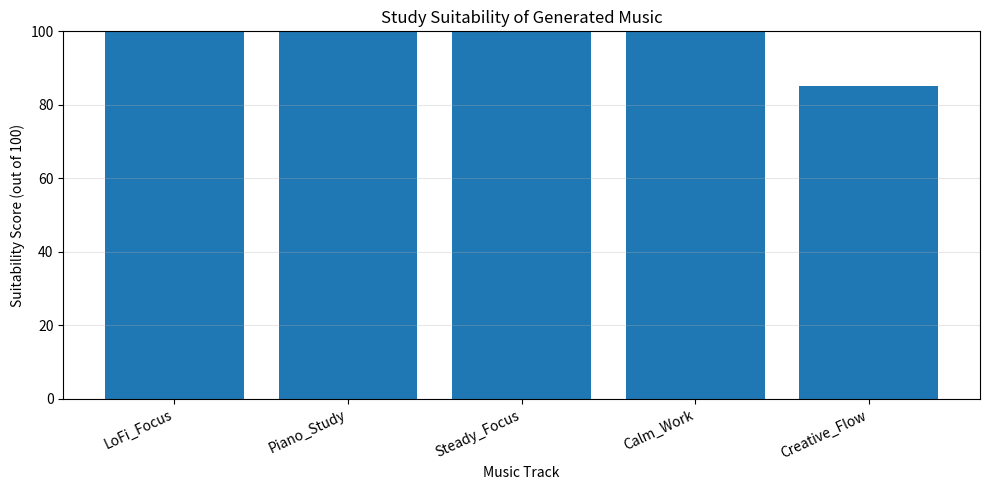

This chart was generated by the following Python code:

import os
import numpy as np
import pandas as pd
import matplotlib.pyplot as plt
from scipy.io.wavfile import write

# =========================================================
# PROJECT: AI Music Generator for a Student Focus Playlist
# =========================================================

SAMPLE_RATE = 22050
DURATION = 30
OUTPUT_DIR = "focus_music"

os.makedirs(OUTPUT_DIR, exist_ok=True)


# ---------------------------------------------------------
# 1. MUSIC GENERATION
# ---------------------------------------------------------

def generate_music(bpm=82, seed=1):
    rng = np.random.default_rng(seed)
    total_samples = SAMPLE_RATE * DURATION
    music = np.zeros(total_samples, dtype=np.float64)

    beat = 60.0 / bpm

    def add_note(start_time, duration, frequency, volume=0.1):
        start = int(start_time * SAMPLE_RATE)
        end = min(
            total_samples,
            int((start_time + duration) * SAMPLE_RATE)
        )

        if start >= total_samples or end <= start:
            return

        t = np.arange(end - start) / SAMPLE_RATE

        # Synthesized piano-like sound
        tone = (
            np.sin(2 * np.pi * frequency * t)
            + 0.30 * np.sin(2 * np.pi * frequency * 2 * t)
            + 0.10 * np.sin(2 * np.pi * frequency * 3 * t)
        )

        envelope = np.exp(-4.0 * t)
        attack = np.minimum(1.0, t / 0.015)

        music[start:end] += volume * tone * envelope * attack

    # Chord progression: C, Am, F, G
    chords = [
        [130.81, 164.81, 196.00],
        [110.00, 130.81, 164.81],
        [87.31, 110.00, 130.81],
        [98.00, 123.47, 146.83]
    ]

    bar_duration = 4 * beat

    # Background chords
    for bar, start_time in enumerate(
        np.arange(0, DURATION, bar_duration)
    ):
        chord = chords[bar % len(chords)]

        start = int(start_time * SAMPLE_RATE)
        end = min(
            total_samples,
            int((start_time + bar_duration) * SAMPLE_RATE)
        )

        t = np.arange(end - start) / SAMPLE_RATE

        fade_in = np.minimum(1.0, t / 0.3)
        fade_out = np.minimum(
            1.0,
            np.maximum(0.0, (bar_duration - t) / 0.3)
        )

        pad = np.zeros(len(t))

        for frequency in chord:
            pad += np.sin(2 * np.pi * frequency * t)

        pad /= len(chord)

        music[start:end] += (
            0.07 * pad * fade_in * fade_out
        )

    # Melody with rhythmic movement
    melody = [
        523.25, 587.33, 659.25, 587.33,
        523.25, 392.00, 440.00, 523.25,
        587.33, 659.25, 783.99, 659.25,
        587.33, 523.25, 440.00, 392.00
    ]

    note_duration = beat / 2
    steps = int(DURATION / note_duration)

    for i in range(steps):
        if rng.random() < 0.08:
            continue

        # Small variations make repeated phrases less identical
        frequency = melody[i % len(melody)]

        if rng.random() < 0.15:
            frequency *= 1.12246

        add_note(
            i * note_duration,
            note_duration * 0.9,
            frequency,
            volume=0.11
        )

    # Bass notes on selected beats
    bass_notes = [130.81, 110.00, 87.31, 98.00]

    for bar, start_time in enumerate(
        np.arange(0, DURATION, bar_duration)
    ):
        bass = bass_notes[bar % len(bass_notes)]

        for beat_index in [0, 2]:
            add_note(
                start_time + beat_index * beat,
                beat * 0.8,
                bass,
                volume=0.12
            )

    # Soft rhythmic pulse
    for start_time in np.arange(0, DURATION, beat):
        add_note(start_time, 0.12, 90, volume=0.035)

    # Smooth beginning and ending
    fade_length = min(
        int(SAMPLE_RATE),
        total_samples // 2
    )

    music[:fade_length] *= np.linspace(
        0, 1, fade_length
    )

    music[-fade_length:] *= np.linspace(
        1, 0, fade_length
    )

    # Prevent clipping
    peak = np.max(np.abs(music))

    if peak > 0:
        music = music / peak * 0.75

    return music.astype(np.float32)


# ---------------------------------------------------------
# 2. AUDIO FEATURE ANALYSIS
# ---------------------------------------------------------

def analyze_audio(audio, bpm):
    rms = np.sqrt(np.mean(audio ** 2))

    spectrum = np.abs(np.fft.rfft(audio))
    frequencies = np.fft.rfftfreq(
        len(audio),
        d=1 / SAMPLE_RATE
    )

    centroid = (
        np.sum(frequencies * spectrum)
        / (np.sum(spectrum) + 1e-10)
    )

    zero_crossing_rate = np.mean(
        np.diff(np.signbit(audio)).astype(float)
    )

    return {
        "Tempo_BPM": bpm,
        "RMS_Energy": round(float(rms), 4),
        "Spectral_Centroid_Hz": round(float(centroid), 2),
        "Zero_Crossing_Rate": round(
            float(zero_crossing_rate), 4
        )
    }


# ---------------------------------------------------------
# 3. STUDY SUITABILITY EVALUATION
# ---------------------------------------------------------

def evaluate_study_suitability(row):
    score = 0

    # Moderate tempo receives a higher score
    if 75 <= row["Tempo_BPM"] <= 95:
        score += 40
    elif 65 <= row["Tempo_BPM"] < 75 or (
        95 < row["Tempo_BPM"] <= 105
    ):
        score += 25
    else:
        score += 10

    # Lower RMS energy is preferred by this heuristic
    if row["RMS_Energy"] <= 0.20:
        score += 30
    elif row["RMS_Energy"] <= 0.35:
        score += 20
    else:
        score += 10

    # Lower spectral brightness is preferred
    if row["Spectral_Centroid_Hz"] <= 1500:
        score += 30
    elif row["Spectral_Centroid_Hz"] <= 3000:
        score += 20
    else:
        score += 10

    if score >= 80:
        category = "Highly Suitable"
    elif score >= 60:
        category = "Suitable"
    else:
        category = "Less Suitable"

    return pd.Series({
        "Suitability_Score": score,
        "Classification": category
    })


# ---------------------------------------------------------
# 4. MAIN PROGRAM
# ---------------------------------------------------------

def main():
    track_settings = [
        {"name": "LoFi_Focus", "bpm": 82, "seed": 10},
        {"name": "Piano_Study", "bpm": 88, "seed": 20},
        {"name": "Steady_Focus", "bpm": 92, "seed": 30},
        {"name": "Creative_Flow", "bpm": 96, "seed": 40},
        {"name": "Calm_Work", "bpm": 78, "seed": 50}
    ]

    results = []

    print("=" * 55)
    print(" AI MUSIC GENERATOR FOR A STUDENT FOCUS PLAYLIST")
    print("=" * 55)

    # Generate and save tracks
    for track in track_settings:
        name = track["name"]
        bpm = track["bpm"]

        print(f"\nGenerating {name}...")

        audio = generate_music(
            bpm=bpm,
            seed=track["seed"]
        )

        filename = os.path.join(
            OUTPUT_DIR, f"{name}.wav"
        )

        audio_int16 = (
            np.clip(audio, -1, 1) * 32767
        ).astype(np.int16)

        write(filename, SAMPLE_RATE, audio_int16)

        features = analyze_audio(audio, bpm)
        features["Track_Name"] = name
        results.append(features)

        print(f"Saved music: {filename}")

    # Create feature analysis table
    audio_df = pd.DataFrame(results)

    audio_df = audio_df[
        [
            "Track_Name",
            "Tempo_BPM",
            "RMS_Energy",
            "Spectral_Centroid_Hz",
            "Zero_Crossing_Rate"
        ]
    ]

    feature_path = os.path.join(
        OUTPUT_DIR, "audio_feature_analysis.csv"
    )

    audio_df.to_csv(feature_path, index=False)

    print("\nAUDIO FEATURE ANALYSIS")
    print(audio_df.to_string(index=False))

    # Evaluate all tracks
    evaluation_df = audio_df.join(
        audio_df.apply(
            evaluate_study_suitability,
            axis=1
        )
    )

    evaluation_df = evaluation_df.sort_values(
        "Suitability_Score",
        ascending=False
    ).reset_index(drop=True)

    evaluation_path = os.path.join(
        OUTPUT_DIR, "study_suitability_results.csv"
    )

    evaluation_df.to_csv(
        evaluation_path,
        index=False
    )

    print("\nSTUDY SUITABILITY RESULTS")
    print(evaluation_df.to_string(index=False))

    # Create recommended playlist
    focus_playlist = evaluation_df[
        evaluation_df["Classification"].isin(
            ["Highly Suitable", "Suitable"]
        )
    ].copy()

    playlist_path = os.path.join(
        OUTPUT_DIR, "recommended_focus_playlist.csv"
    )

    focus_playlist.to_csv(
        playlist_path,
        index=False
    )

    print("\nRECOMMENDED STUDENT FOCUS PLAYLIST")

    if focus_playlist.empty:
        print("No tracks met the selected score threshold.")
    else:
        for position, (_, row) in enumerate(
            focus_playlist.iterrows(),
            start=1
        ):
            print(
                f"{position}. {row['Track_Name']} | "
                f"Score: {row['Suitability_Score']}/100 | "
                f"{row['Classification']}"
            )

    # Plot comparison chart
    plt.figure(figsize=(10, 5))

    plt.bar(
        evaluation_df["Track_Name"],
        evaluation_df["Suitability_Score"]
    )

    plt.title("Study Suitability of Generated Music")
    plt.xlabel("Music Track")
    plt.ylabel("Suitability Score (out of 100)")
    plt.ylim(0, 100)
    plt.xticks(rotation=25, ha="right")
    plt.grid(axis="y", alpha=0.3)
    plt.tight_layout()

    chart_path = os.path.join(
        OUTPUT_DIR, "study_suitability_chart.png"
    )

    plt.savefig(chart_path, dpi=150)
    plt.show()
    plt.close()

    # Project documentation
    readme = """
AI MUSIC GENERATOR FOR A STUDENT FOCUS PLAYLIST

Use case:
Generate instrumental music for students and evaluate
its suitability for studying.

Description:
This program generates synthesized instrumental music,
analyzes audio features, scores tracks using predefined
rules, and creates a recommended playlist.

Libraries:
Python, NumPy, Pandas, Matplotlib, SciPy.

Output files:
- Five WAV music tracks
- audio_feature_analysis.csv
- study_suitability_results.csv
- recommended_focus_playlist.csv
- study_suitability_chart.png
- README.txt

Limitation:
Music is synthesized using mathematical waveforms.
Suitability scores are heuristic estimates, not proof
of improved concentration or learning.
"""

    readme_path = os.path.join(
        OUTPUT_DIR, "README.txt"
    )

    with open(readme_path, "w", encoding="utf-8") as file:
        file.write(readme)

    print("\n" + "=" * 55)
    print("PROJECT COMPLETED SUCCESSFULLY!")
    print(f"All output files are in: {OUTPUT_DIR}")
    print("=" * 55)


if __name__ == "__main__":
    main()
